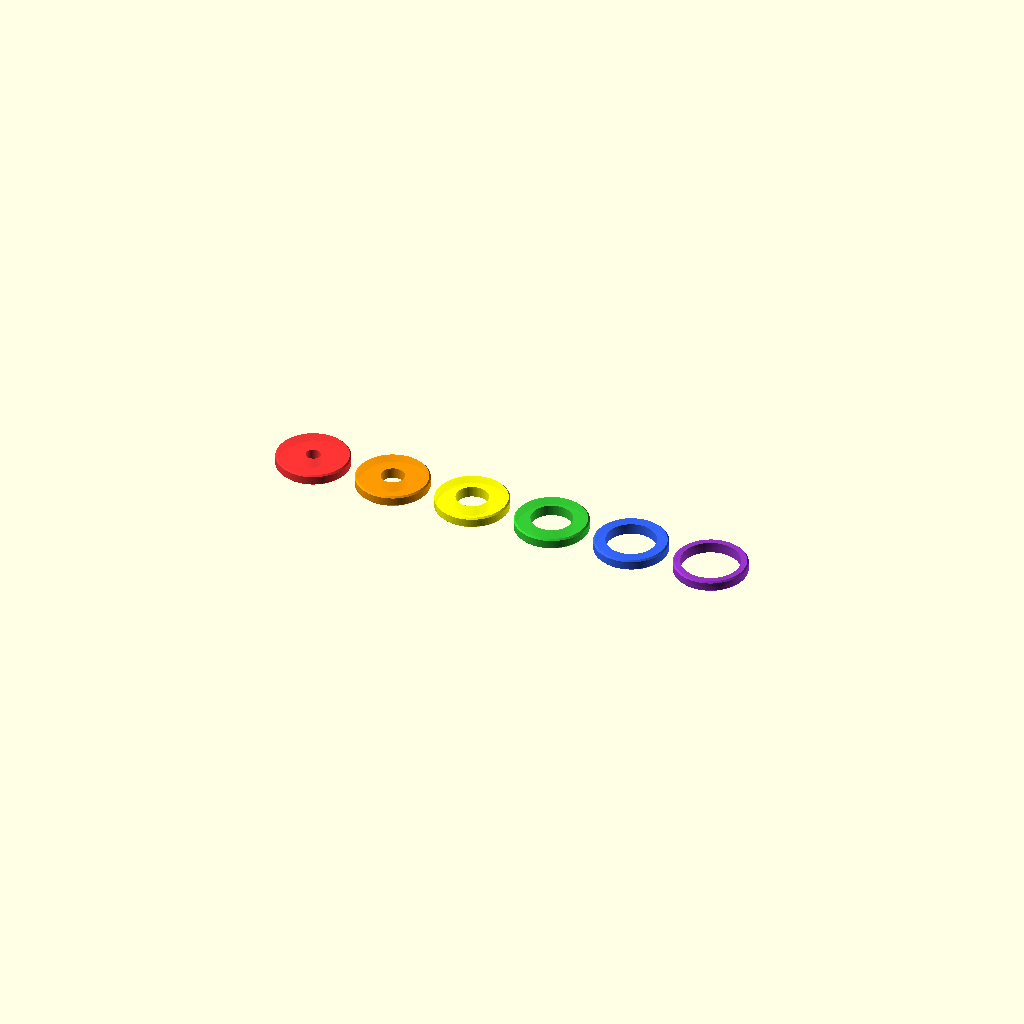
Cell 1: the model at its default parameters.
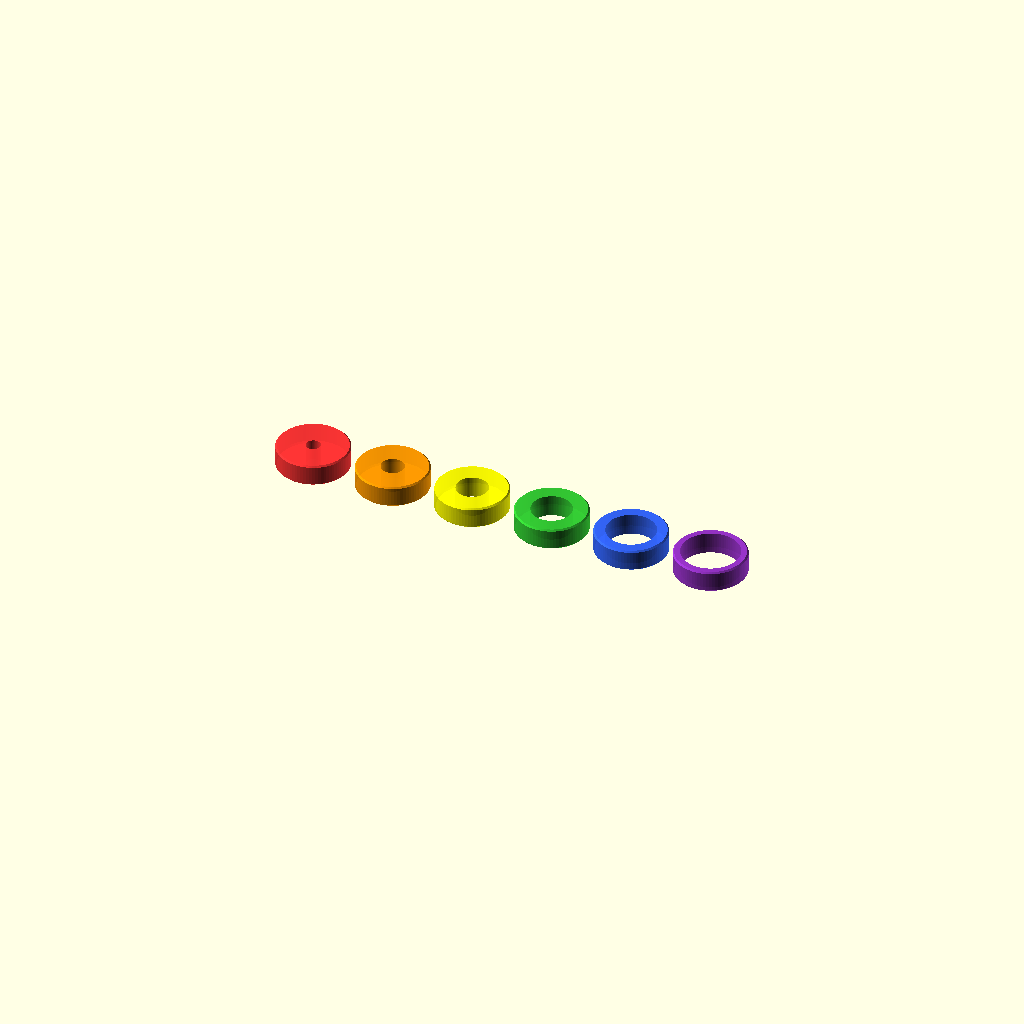
Cell 2: the same model with RING_H = 30.
One fixed orthographic camera (rotation 55°, 0°, 25°; colour scheme Cornfield) for every cell.
The OpenSCAD source (parts/4_ORDER_rings_6types.scad):
// =========================================================================
// [구매] 구경 링 6종 각 1개 (OD≈100, 높이 10mm)
// 구매: 아크릴 가공 (레이저커팅 + 외경 상하 모따기 C2)
// 카트리지 원통 안에 적층하여 사용
// =========================================================================
include <_params.scad>

RING_OD = ACRYL_ID - 0.2;  // 99.8mm
RING_H = 15;
CHAM = 2.0;  // 모따기 C2

RING_IDS = [20, 32, 44, 56, 68, 80];
RING_CLRS = [
    [1.0, 0.2, 0.2],   // ø20 빨강
    [1.0, 0.6, 0.0],   // ø32 주황
    [1.0, 1.0, 0.0],   // ø44 노랑
    [0.2, 0.8, 0.2],   // ø56 초록
    [0.2, 0.4, 1.0],   // ø68 파랑
    [0.6, 0.2, 0.8]    // ø80 보라
];

for(i = [0:5]) {
    translate([i * (RING_OD + 15), 0, 0])
        color(RING_CLRS[i], 0.9)
            rotate_extrude($fn=80)
                polygon([
                    [RING_IDS[i]/2, 0],            // 내경 하면
                    [RING_OD/2 - CHAM, 0],         // 외경 하면 (모따기 시작)
                    [RING_OD/2, CHAM],             // 외경 하면 모따기 끝
                    [RING_OD/2, RING_H - CHAM],    // 외경 상면 모따기 시작
                    [RING_OD/2 - CHAM, RING_H],    // 외경 상면 (모따기 끝)
                    [RING_IDS[i]/2, RING_H]        // 내경 상면
                ]);
}
Parameter table extracted from the source (name, type, default, range or options):
RING_H: number, default 15
CHAM: number, default 2
